Photos from the image-classification dataset "images" in the GitHub repository 2026-1-NCC5/Projeto10. Its 6 classes are: acucar, arroz, cafe, feijao, macarrao, outros.

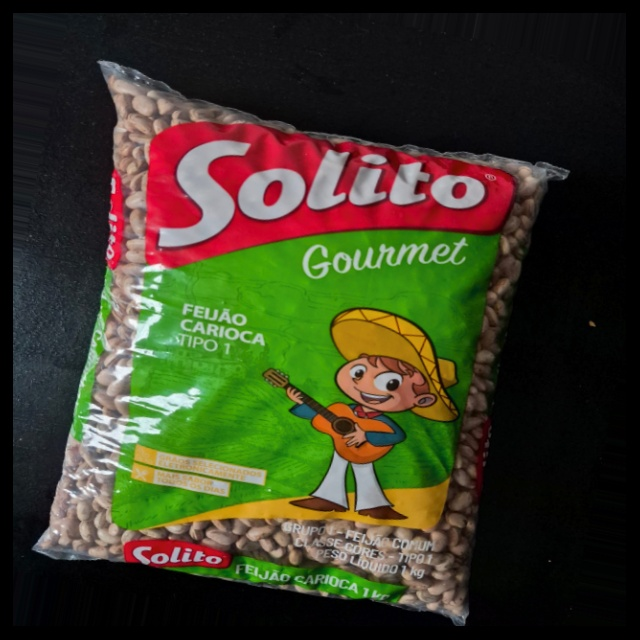
Label: feijao

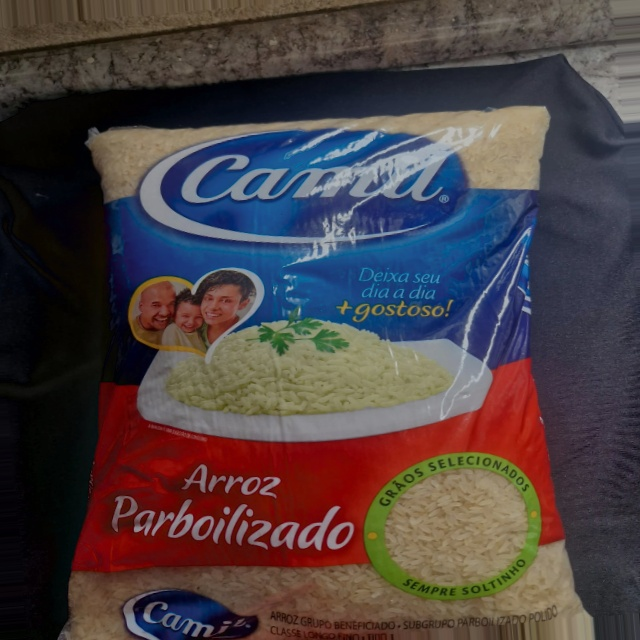
Label: arroz

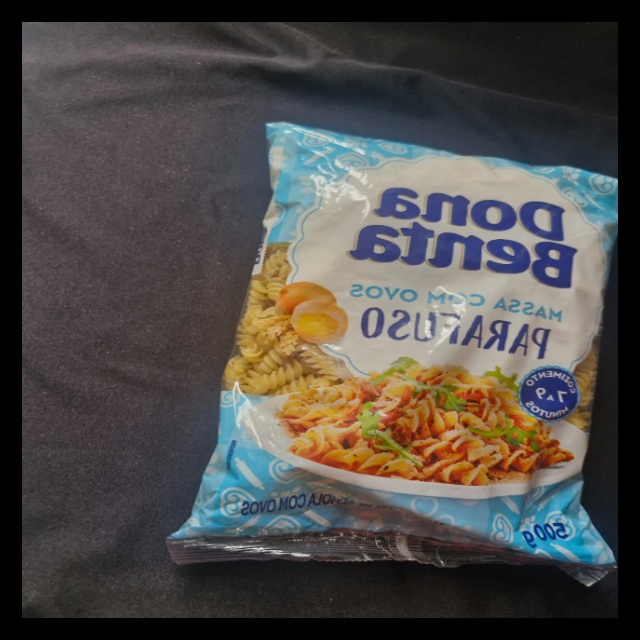
Label: outros

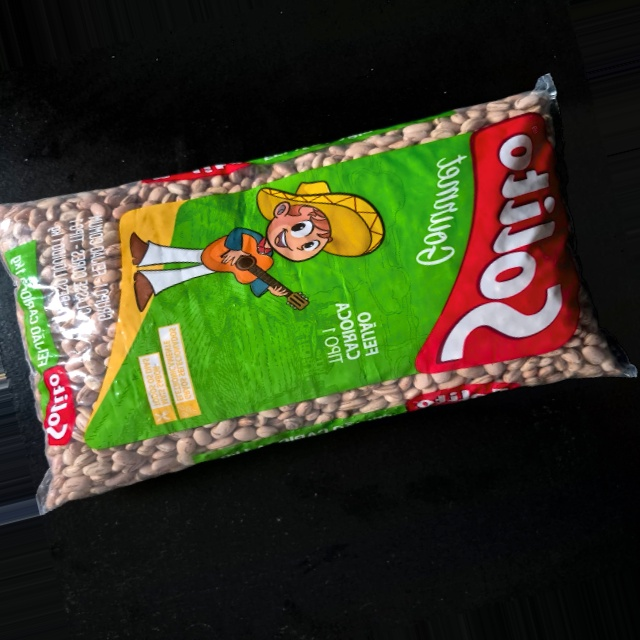
Label: feijao

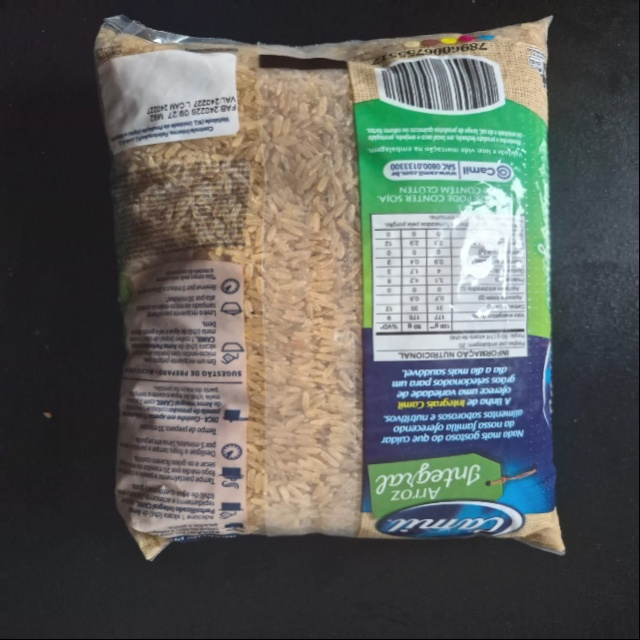
Label: arroz

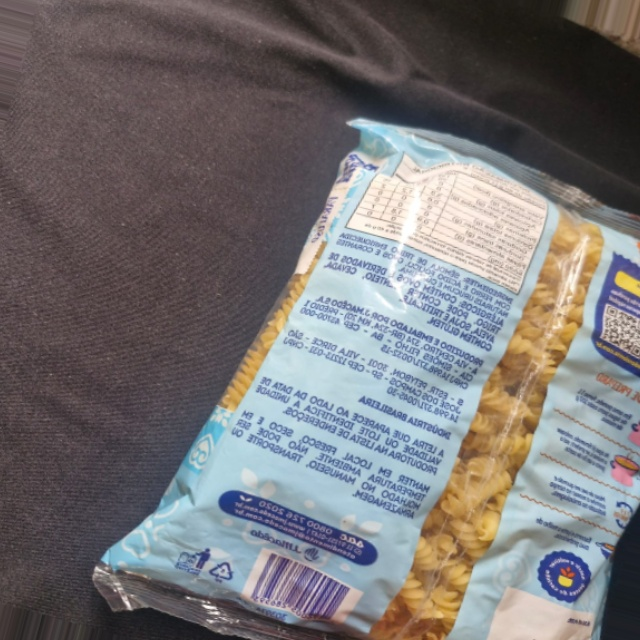
Label: outros
